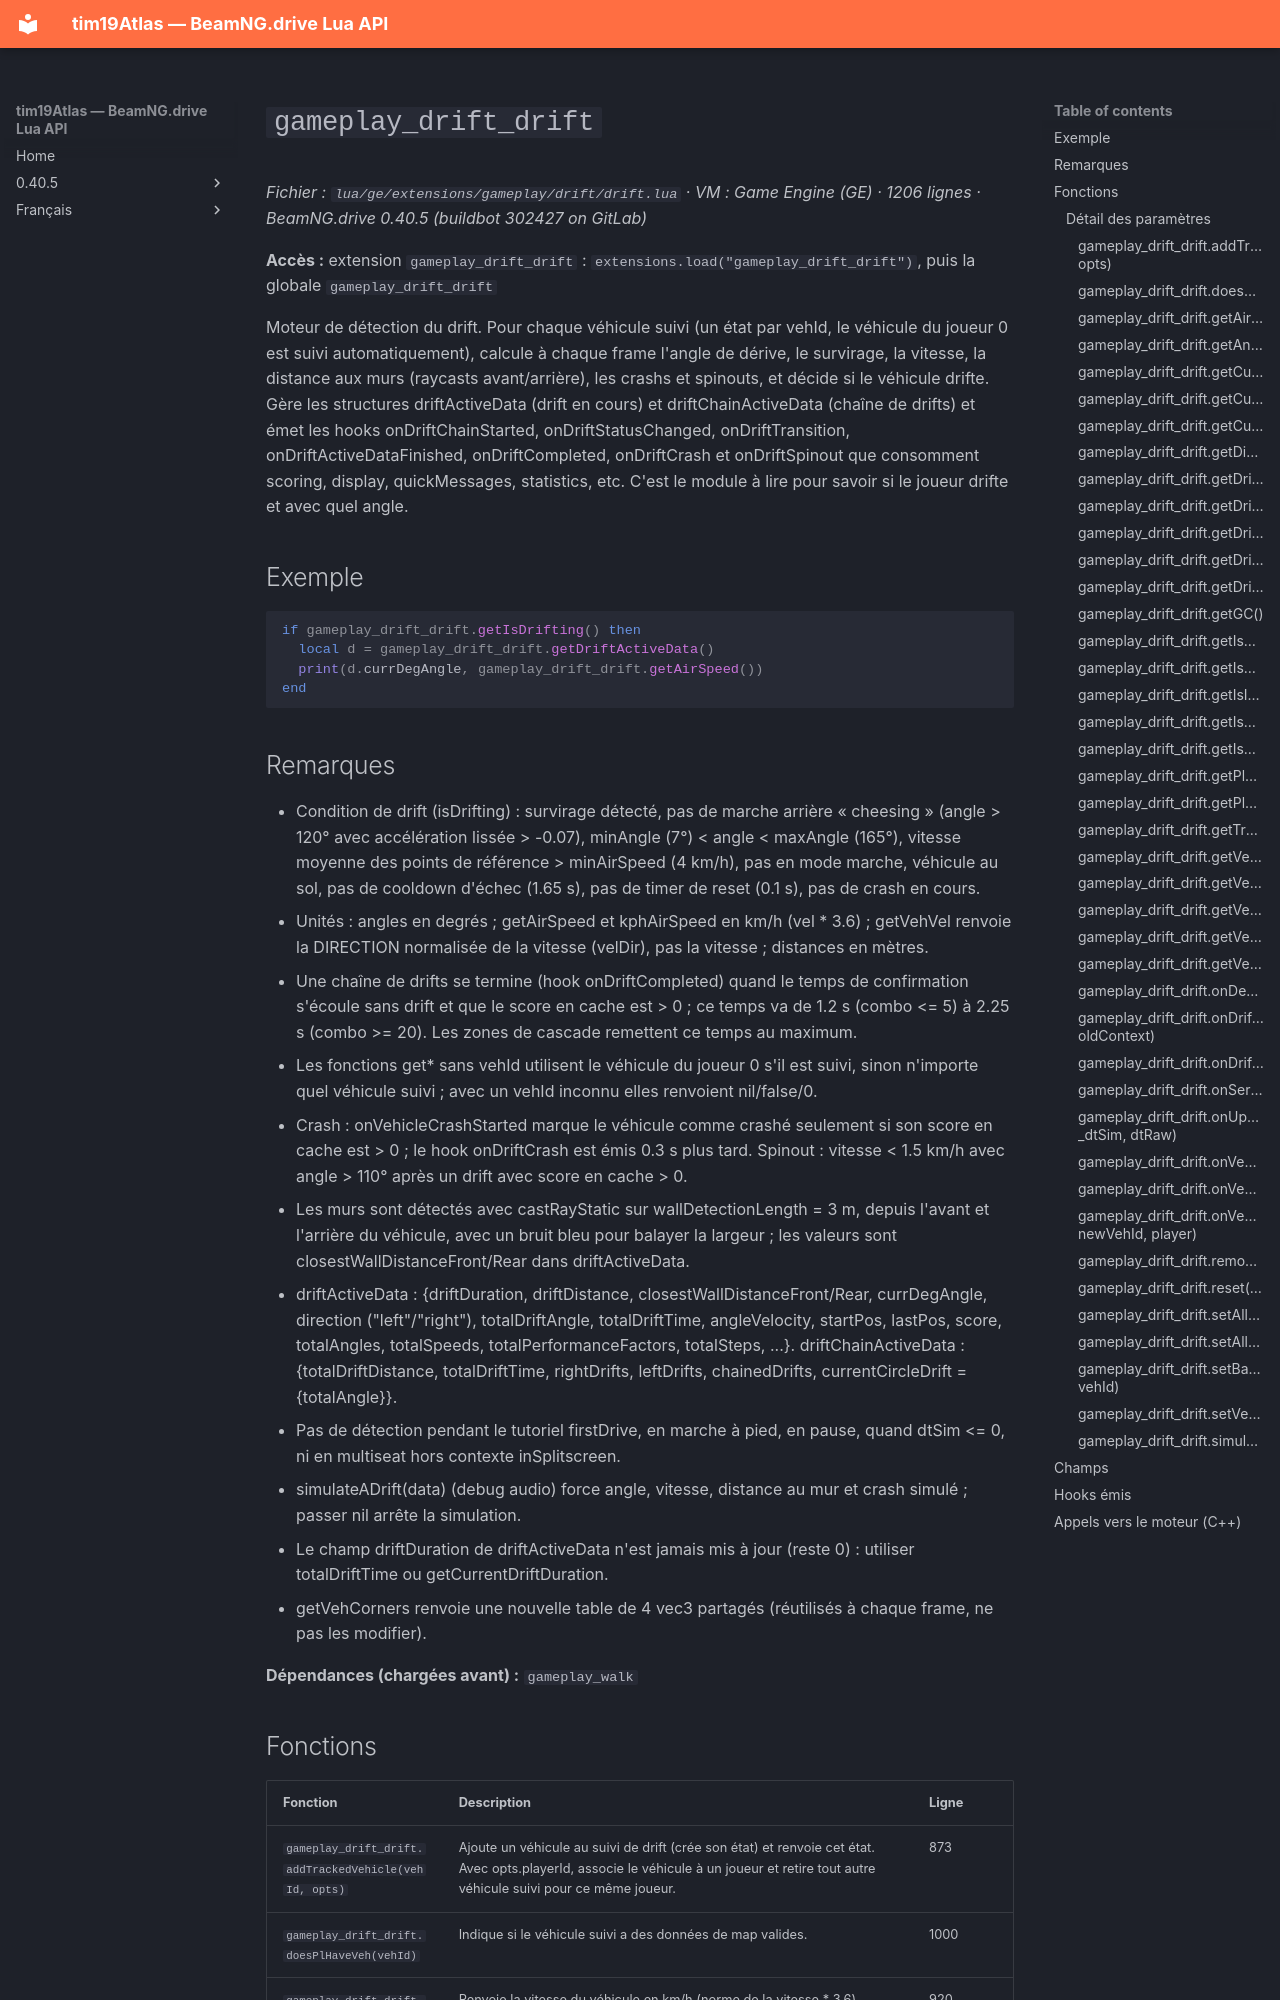

repository: Tim0219800/beamng-lua-atlas · page: fr/0.40.5/ge/extensions/gameplay/drift/drift.html · generator: mkdocs

# `gameplay_drift_drift`

*Fichier : `lua/ge/extensions/gameplay/drift/drift.lua` · VM : Game Engine (GE) · 1206 lignes · BeamNG.drive 0.40.5 (buildbot 302427 on GitLab)*

**Accès :** extension `gameplay_drift_drift` : `extensions.load("gameplay_drift_drift")`, puis la globale `gameplay_drift_drift`

Moteur de détection du drift. Pour chaque véhicule suivi (un état par vehId, le véhicule du joueur 0 est suivi automatiquement), calcule à chaque frame l'angle de dérive, le survirage, la vitesse, la distance aux murs (raycasts avant/arrière), les crashs et spinouts, et décide si le véhicule drifte. Gère les structures driftActiveData (drift en cours) et driftChainActiveData (chaîne de drifts) et émet les hooks onDriftChainStarted, onDriftStatusChanged, onDriftTransition, onDriftActiveDataFinished, onDriftCompleted, onDriftCrash et onDriftSpinout que consomment scoring, display, quickMessages, statistics, etc. C'est le module à lire pour savoir si le joueur drifte et avec quel angle.

## Exemple

```lua
if gameplay_drift_drift.getIsDrifting() then
  local d = gameplay_drift_drift.getDriftActiveData()
  print(d.currDegAngle, gameplay_drift_drift.getAirSpeed())
end
```
